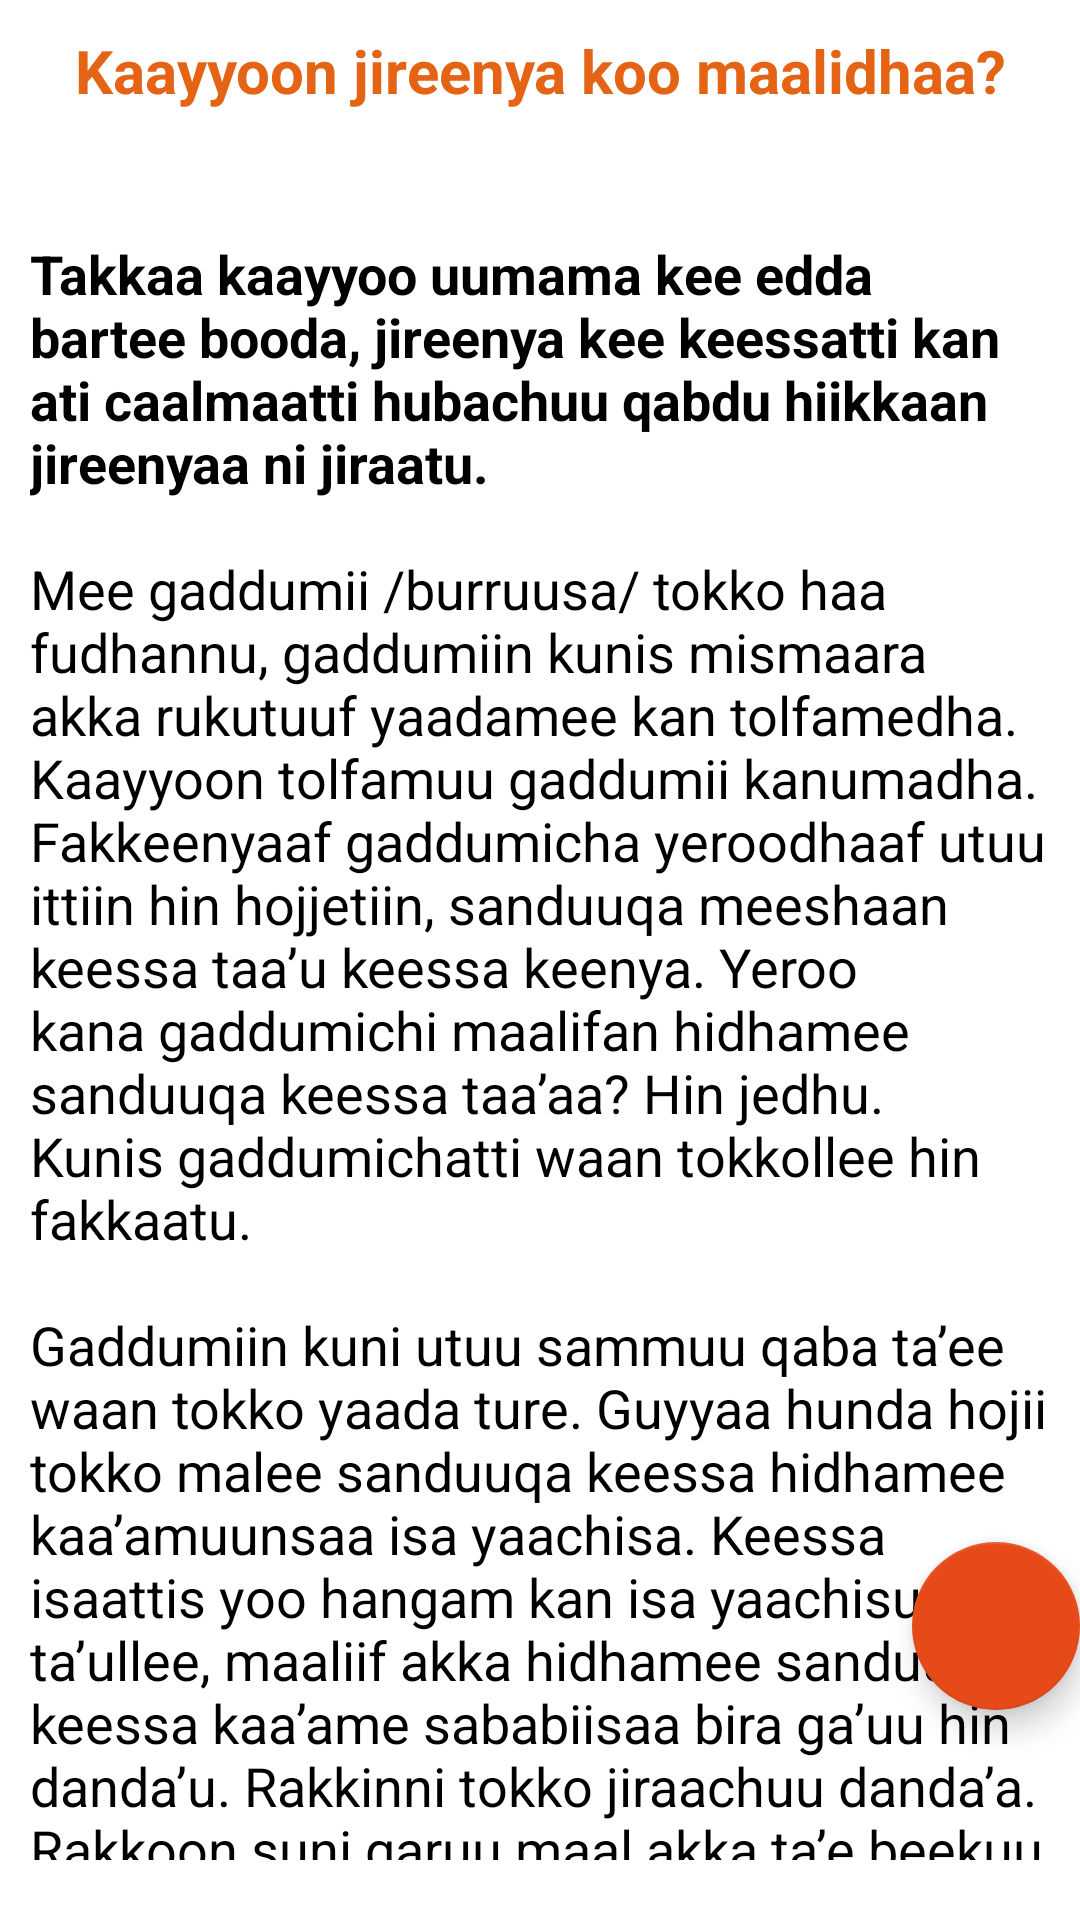

This screen was rendered from an Android layout file. Write that file and the resources it references.
<!-- AndroidManifest.xml: application theme MyMaterialTheme -->
<!-- res/layout/fragment_eight.xml -->
<RelativeLayout xmlns:android="http://schemas.android.com/apk/res/android"
    xmlns:tools="http://schemas.android.com/tools"
    android:layout_width="match_parent"
    android:layout_height="match_parent"
    android:background="#ffffff"
    android:paddingTop="10dp"

    >

    <LinearLayout
        android:layout_width="match_parent"
        android:layout_height="wrap_content"
        android:orientation="vertical">

        <TextView
            android:layout_width="match_parent"
            android:layout_height="wrap_content"
            android:background="#ffffff"
            android:text="@string/yehiwote_alama_mndnew"
            android:textAlignment="center"
            android:textColor="#e46315"
            android:textSize="20dp"
            android:textStyle="bold" />

        <ScrollView
            android:layout_width="match_parent"
            android:layout_height="match_parent"
            android:layout_marginLeft="10dp"
            android:layout_marginRight="10dp"
            android:layout_marginBottom="20dp"
            tools:context="gcme.hascom.Fragments.Six">

            <TextView
                android:id="@+id/tvEight"
                android:layout_width="match_parent"
                android:layout_height="wrap_content"
                android:layout_centerInParent="true"
                android:background="#ffffff"
                android:text="@string/yehiwote_alama_mndnew_content"
                android:textColor="#000000"
                android:textIsSelectable="true"
                android:textSize="18dp" />


        </ScrollView>
    </LinearLayout>

    <com.google.android.material.floatingactionbutton.FloatingActionButton
        android:id="@+id/fab_eight"
        android:layout_width="wrap_content"
        android:layout_height="wrap_content"
        android:layout_alignParentEnd="true"
        android:layout_alignParentBottom="true"
        android:layout_marginBottom="70dp"
        android:src="@drawable/ic_action_share" />
</RelativeLayout>
<!-- resources referenced by this layout -->
<resources>
  <string name="yehiwote_alama_mndnew">Kaayyoon jireenya koo maalidhaa?</string>
  <color name="colorPrimary">#ef6c00</color>
  <color name="colorPrimaryDark">#e64a19</color>
  <color name="colorAccent">#e64a19</color>
</resources>
